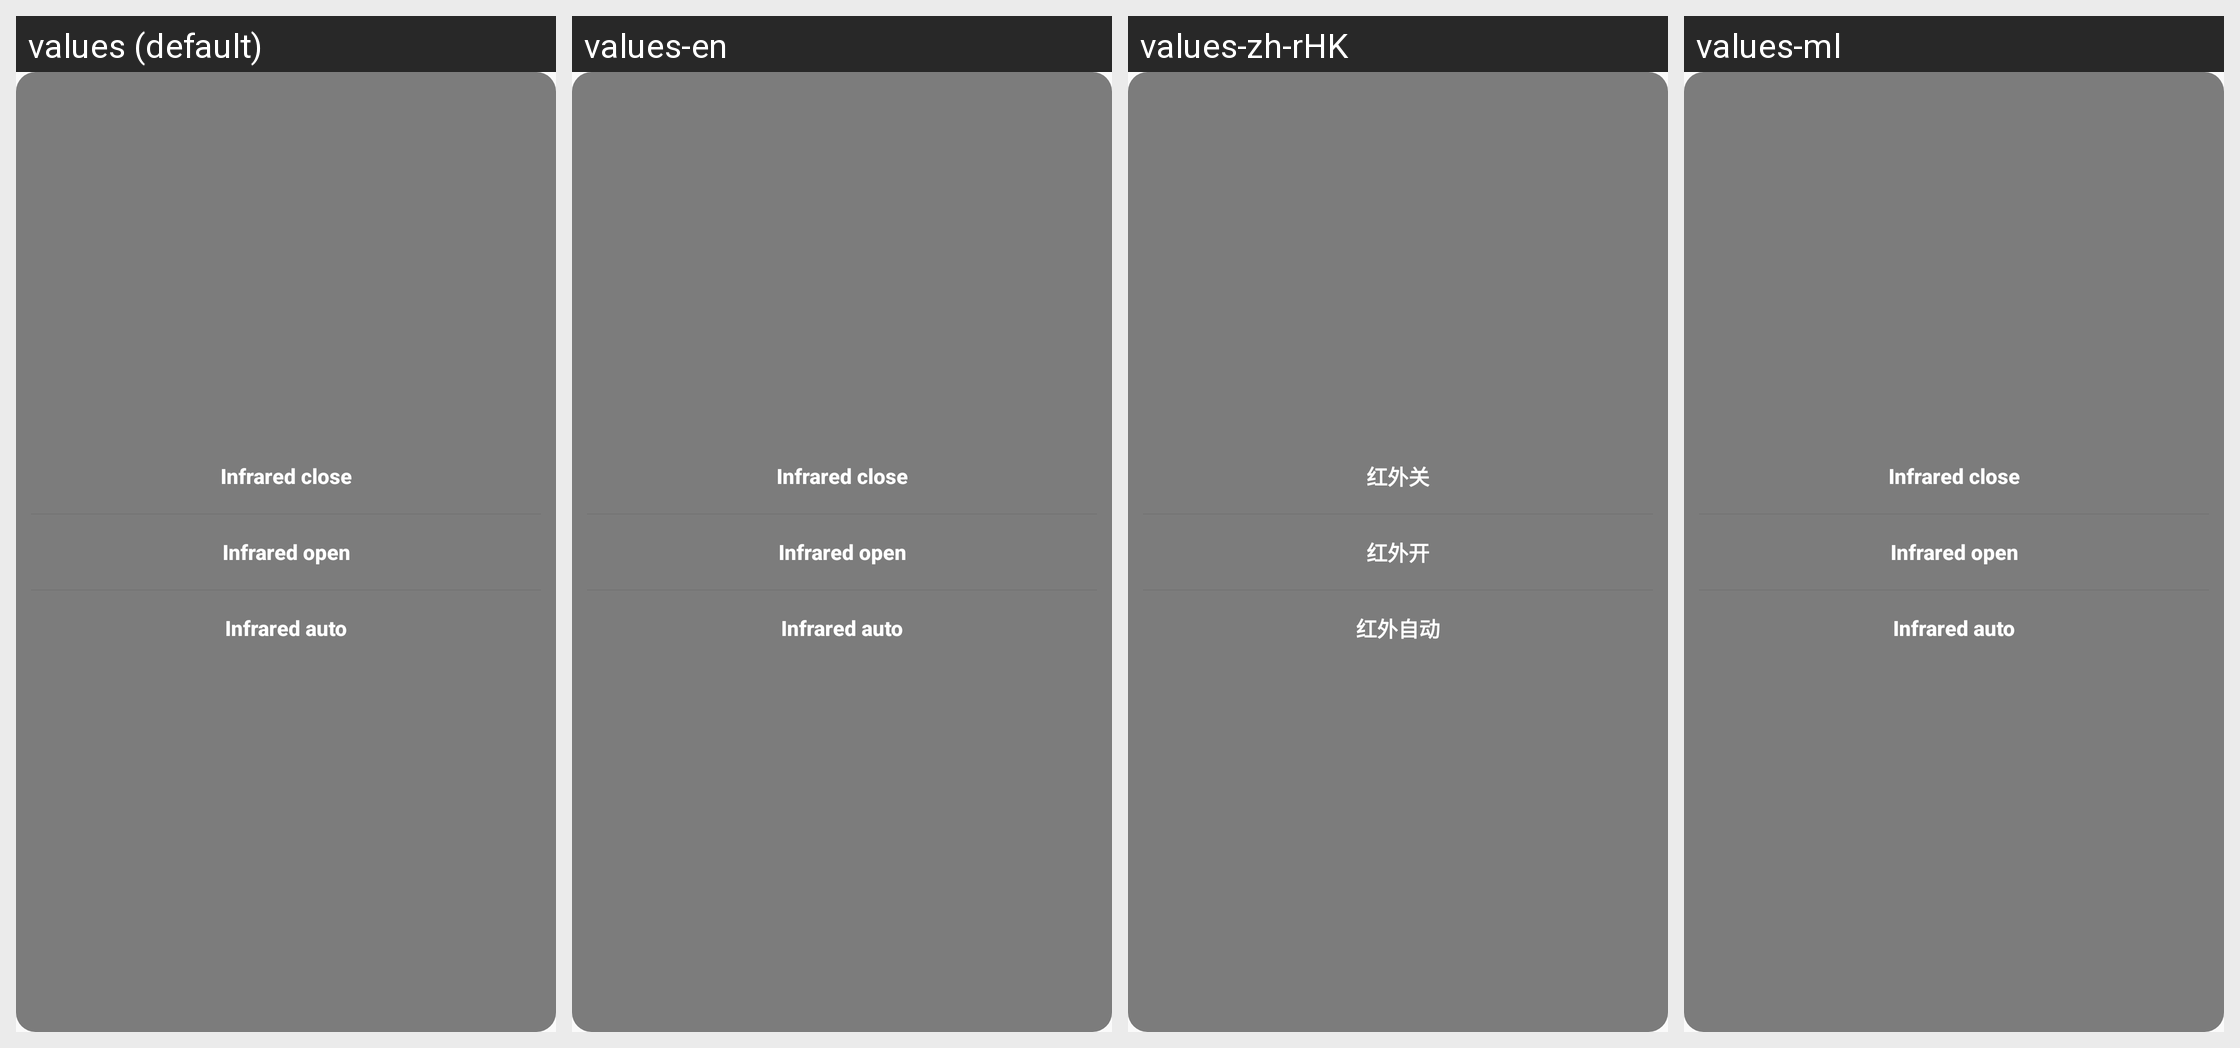

Strings drawn on this Android screen and how each of the app's shown locales translates them:
Android screen res/layout/popup_icut.xml rendered under 4 locales, left to right: values (default), values-en, values-zh-rHK, values-ml. Device: Nexus 5 (rendered at 1080×1920; each locale shown at half size, 540×960, under a caption strip naming it); theme AppTheme.
Other locales in the repository, not shown: values-ar, values-as, values-bg, values-bs, values-ca, values-cs, values-da, values-de, values-el, values-es-rUS, values-fa, values-fi, values-fr, values-hi, values-hr, values-hu, values-in, values-it, values-iw, values-ja, values-kn, values-ko, values-lt, values-lv, values-mk, values-mr, values-nb, values-ne, values-nl, values-or, values-pl, values-pt-rPT, values-ro, values-ru, values-si, values-sk, values-sl, values-sr, values-sv, values-te, values-th, values-tl, values-tr, values-uk, values-vi, values-zh, values-zh-rCN, values-zh-rTW.
Strings drawn on this screen, with the default value and each locale's value (text and hints the layout hard-codes, and strings that could not be matched under every locale, appear in the picture but are not listed):

icut_close
  values: Infrared close
  values-en: Infrared close
  values-zh-rHK: 红外关  [from values-zh]
  values-ml: Infrared close  [not translated; the default value is used]

icut_open
  values: Infrared open
  values-en: Infrared open
  values-zh-rHK: 红外开  [from values-zh]
  values-ml: Infrared open  [not translated; the default value is used]

icut_auto
  values: Infrared auto
  values-en: Infrared auto
  values-zh-rHK: 红外自动  [from values-zh]
  values-ml: Infrared auto  [not translated; the default value is used]
